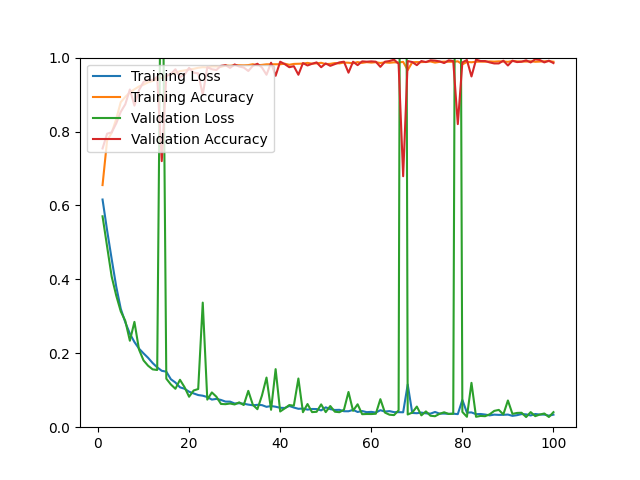

The data file committed next to this chart (first rows):
epoch, loss, acc, val_loss, val_acc
1, 0.6160, 0.6551, 0.5706, 0.7542
2, 0.5327, 0.7759, 0.4889, 0.7941
3, 0.4553, 0.7962, 0.4077, 0.7978
4, 0.3808, 0.8338, 0.3563, 0.8219
5, 0.3204, 0.8796, 0.3134, 0.8534
6, 0.2836, 0.8937, 0.2874, 0.8738
7, 0.2530, 0.9059, 0.2339, 0.9137
8, 0.2305, 0.9142, 0.2850, 0.8701
9, 0.2127, 0.9219, 0.2103, 0.9119
10, 0.1998, 0.9267, 0.1807, 0.9341
11, 0.1877, 0.9331, 0.1663, 0.9397
12, 0.1736, 0.9370, 0.1565, 0.9388
13, 0.1619, 0.9419, 0.1548, 0.9481
14, 0.1526, 0.9455, 1.575, 0.7199
15, 0.1503, 0.9495, 0.1313, 0.9508
16, 0.1298, 0.9560, 0.1156, 0.9555
17, 0.1209, 0.9590, 0.1039, 0.9685
18, 0.1079, 0.9634, 0.1283, 0.9471
19, 0.1041, 0.9653, 0.1083, 0.9536
20, 0.0960, 0.9680, 0.0824, 0.9722
21, 0.0914, 0.9696, 0.0993, 0.9592
22, 0.0870, 0.9725, 0.1033, 0.9573
23, 0.0852, 0.9740, 0.3371, 0.8998
24, 0.0816, 0.9735, 0.0746, 0.9740
25, 0.0747, 0.9760, 0.0941, 0.9685
26, 0.0766, 0.9761, 0.0824, 0.9666
27, 0.0737, 0.9748, 0.0629, 0.9777
28, 0.0693, 0.9787, 0.0623, 0.9796
29, 0.0692, 0.9779, 0.0641, 0.9722
30, 0.0642, 0.9796, 0.0615, 0.9814
31, 0.0648, 0.9794, 0.0672, 0.9759
32, 0.0636, 0.9791, 0.0599, 0.9731
33, 0.0611, 0.9797, 0.0983, 0.9638
34, 0.0593, 0.9820, 0.0606, 0.9777
35, 0.0605, 0.9792, 0.0487, 0.9833
36, 0.0597, 0.9803, 0.0857, 0.9731
37, 0.0551, 0.9818, 0.1343, 0.9536
38, 0.0573, 0.9818, 0.0471, 0.9861
39, 0.0554, 0.9820, 0.1571, 0.9508
40, 0.0525, 0.9820, 0.0425, 0.9889
41, 0.0520, 0.9835, 0.0508, 0.9824
42, 0.0575, 0.9806, 0.0599, 0.9740
43, 0.0532, 0.9829, 0.0582, 0.9768
44, 0.0498, 0.9833, 0.1317, 0.9536
45, 0.0505, 0.9837, 0.0406, 0.9852
46, 0.0476, 0.9857, 0.0627, 0.9787
47, 0.0493, 0.9836, 0.0408, 0.9833
48, 0.0491, 0.9845, 0.0417, 0.9870
49, 0.0455, 0.9859, 0.0617, 0.9740
50, 0.0537, 0.9825, 0.0408, 0.9842
51, 0.0489, 0.9831, 0.0573, 0.9777
52, 0.0466, 0.9852, 0.0419, 0.9824
53, 0.0470, 0.9843, 0.0406, 0.9870
54, 0.0432, 0.9866, 0.0471, 0.9889
55, 0.0431, 0.9861, 0.0953, 0.9592
56, 0.0469, 0.9846, 0.0444, 0.9889
57, 0.0412, 0.9879, 0.0620, 0.9796
58, 0.0437, 0.9857, 0.0352, 0.9898
59, 0.0407, 0.9877, 0.0357, 0.9889
60, 0.0415, 0.9865, 0.0356, 0.9898
... 40 more rows
